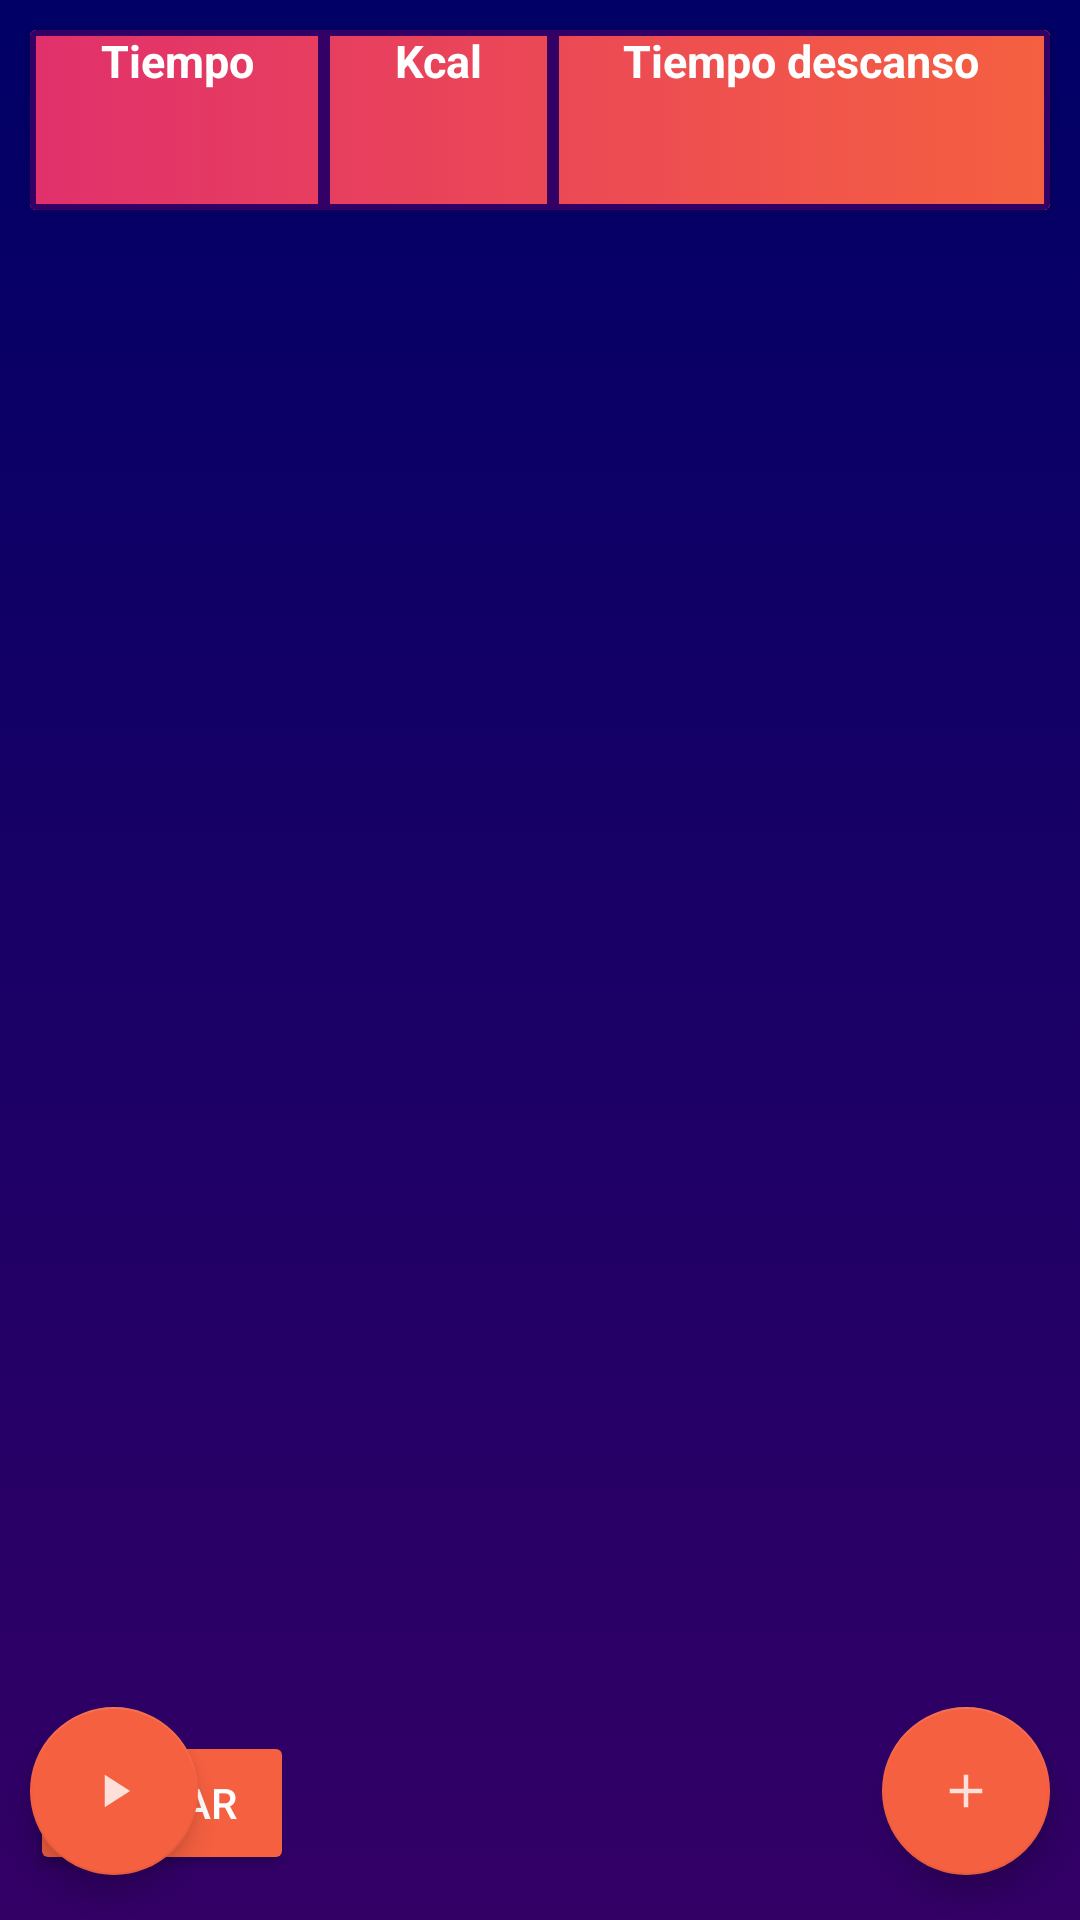

Here is an Android app screen rendered from its layout file. Give the layout XML and the strings, colors and styles it references.
<!-- AndroidManifest.xml: application theme Theme.Proyecto_TFG_FrontEnd -->
<!-- res/layout/activity_rutina.xml -->
<?xml version="1.0" encoding="utf-8"?>
<RelativeLayout xmlns:android="http://schemas.android.com/apk/res/android"
    xmlns:app="http://schemas.android.com/apk/res-auto"
    xmlns:tools="http://schemas.android.com/tools"
    android:layout_width="match_parent"
    android:layout_height="match_parent"
    tools:context=".Actividades.Rutina"
    android:background="@drawable/gradient">

    <androidx.cardview.widget.CardView
        android:id="@+id/card"
        android:layout_alignParentTop="true"
        android:layout_alignParentLeft="true"
        android:layout_alignParentRight="true"
        android:layout_marginTop="10dp"
        android:layout_marginRight="10dp"
        android:layout_marginLeft="10dp"
        android:layout_width="match_parent"
        android:layout_height="wrap_content">
        <GridLayout
            android:background="@drawable/gradient_elementos"
            android:layout_height="wrap_content"
            android:layout_width="match_parent"
            android:id="@+id/idGrid"
            android:rowCount="1"
            android:columnCount="3">

            <LinearLayout
                android:background="@drawable/custom_gridlayout"
                android:layout_height="wrap_content"
                android:layout_width="wrap_content"
                android:orientation="vertical"
                android:layout_rowWeight="1"
                android:layout_columnWeight="1">
                <TextView
                    android:layout_width="match_parent"
                    android:textStyle="bold"
                    android:textSize="15dp"
                    android:gravity="center_horizontal"
                    android:textColor="@color/white"
                    android:layout_height="30dp"
                    android:text="Tiempo"/>
                <TextView
                    android:textSize="15dp"
                    android:gravity="center_horizontal"
                    android:textColor="@color/white"
                    android:id="@+id/tiempo"
                    android:layout_width="match_parent"
                    android:layout_height="30dp"
                    android:text=""/>
            </LinearLayout>
            <LinearLayout
                android:background="@drawable/custom_gridlayout"
                android:layout_height="wrap_content"
                android:layout_width="wrap_content"
                android:orientation="vertical"
                android:layout_rowWeight="1"
                android:layout_columnWeight="1">
                <TextView
                    android:layout_width="match_parent"
                    android:textStyle="bold"
                    android:textSize="15dp"
                    android:gravity="center_horizontal"
                    android:textColor="@color/white"
                    android:layout_height="30dp"
                    android:text="Kcal"/>
                <TextView
                    android:textSize="15dp"
                    android:gravity="center_horizontal"
                    android:textColor="@color/white"
                    android:id="@+id/Kcal"
                    android:layout_width="match_parent"
                    android:layout_height="30dp"
                    android:text=""/>
            </LinearLayout>
            <LinearLayout
                android:background="@drawable/custom_gridlayout"
                android:layout_height="wrap_content"
                android:layout_width="wrap_content"
                android:orientation="vertical"
                android:layout_rowWeight="1"
                android:layout_columnWeight="1">
                <TextView
                    android:layout_width="match_parent"
                    android:textStyle="bold"
                    android:textSize="15dp"
                    android:gravity="center_horizontal"
                    android:textColor="@color/white"
                    android:layout_height="30dp"
                    android:text="Tiempo descanso"/>
                <TextView
                    android:id="@+id/tiempo_descanso"
                    android:layout_width="match_parent"
                    android:textSize="15dp"
                    android:gravity="center_horizontal"
                    android:textColor="@color/white"
                    android:layout_height="30dp"
                    android:text=""/>
            </LinearLayout>
        </GridLayout>
    </androidx.cardview.widget.CardView>

    <androidx.recyclerview.widget.RecyclerView
        android:layout_marginTop="10dp"
        android:paddingLeft="10dp"
        android:paddingRight="10dp"
        android:id="@+id/lista_ejercicios_rutina"
        android:layout_width="match_parent"
        android:layout_height="match_parent"
        android:layout_below="@+id/card" />

    <com.google.android.material.floatingactionbutton.FloatingActionButton
        android:id="@+id/añadir_ejercicio_rutina"
        android:layout_width="wrap_content"
        android:layout_height="wrap_content"
        android:src="@drawable/ic_add"
        app:backgroundTint="@color/Naranja"
        android:layout_alignParentRight="true"
        android:layout_marginRight="10dp"
        android:layout_marginBottom="15dp"
        android:layout_alignParentBottom="true"/>

    <com.google.android.material.floatingactionbutton.FloatingActionButton
        android:id="@+id/empezar_rutina"
        android:layout_width="wrap_content"
        android:layout_height="wrap_content"
        android:layout_alignParentBottom="true"
        android:layout_alignParentLeft="true"
        app:backgroundTint="@color/Naranja"
        android:layout_marginLeft="10dp"
        android:layout_marginBottom="15dp"
        android:src="@drawable/ic_media_play"/>
    <Button
        android:id="@+id/copiar"
        android:layout_width="wrap_content"
        android:layout_height="wrap_content"
        android:text="Copiar"
        android:layout_marginLeft="10dp"
        android:layout_marginBottom="15dp"
        android:textColor="@color/white"
        android:backgroundTint="@color/Naranja"
        android:layout_alignParentBottom="true"/>
</RelativeLayout>
<!-- resources referenced by this layout -->
<resources>
  <color name="Naranja">#F56040</color>
  <color name="white">#FFFFFFFF</color>
  <!-- drawable custom_gridlayout (drawable) -->
  <?xml version="1.0" encoding="utf-8"?>
  <shape xmlns:android="http://schemas.android.com/apk/res/android">
      <stroke android:color="@color/Fondo_pantalla_bot" android:width="2dp"/>
  
  </shape>
  <!-- drawable gradient (drawable) -->
  <?xml version="1.0" encoding="UTF-8"?>
  <selector xmlns:android="http://schemas.android.com/apk/res/android">
      <item>
          <shape>
              <gradient
                  android:startColor="@color/Fondo_pantalla_bot"
                  android:endColor="@color/Fondo_pantalla_top"
                  android:angle="90" />
          </shape>
      </item>
  </selector>
  <!-- drawable gradient_elementos (drawable) -->
  <?xml version="1.0" encoding="UTF-8"?>
  <selector xmlns:android="http://schemas.android.com/apk/res/android">
      <item>
          <shape>
              <gradient
                  android:startColor="@color/Rosa_fuxia"
                  android:endColor="@color/Naranja"
                  android:angle="0" />
          </shape>
      </item>
  </selector>
  <!-- drawable ic_add (drawable-anydpi) -->
  <vector xmlns:android="http://schemas.android.com/apk/res/android"
      android:width="24dp"
      android:height="24dp"
      android:viewportWidth="24"
      android:viewportHeight="24"
      android:tint="#0000FF"
      android:alpha="0.8">
    <group android:scaleX="0.7692308"
        android:scaleY="0.7692308"
        android:translateX="2.7692308"
        android:translateY="2.7692308">
      <path
          android:fillColor="@android:color/white"
          android:pathData="M19,13h-6v6h-2v-6H5v-2h6V5h2v6h6v2z"/>
    </group>
  </vector>
  <!-- drawable ic_media_play (drawable-anydpi) -->
  <vector xmlns:android="http://schemas.android.com/apk/res/android"
      android:width="24dp"
      android:height="24dp"
      android:viewportWidth="24"
      android:viewportHeight="24"
      android:tint="#000000"
      android:alpha="0.8">
    <group android:scaleX="0.7692308"
        android:scaleY="0.7692308"
        android:translateX="2.7692308"
        android:translateY="2.7692308">
      <path
          android:fillColor="@android:color/white"
          android:pathData="M8,5v14l11,-7z"/>
    </group>
  </vector>
  <style name="Theme.Proyecto_TFG_FrontEnd" parent="Theme.MaterialComponents.DayNight.DarkActionBar">
          
          <item name="colorPrimary">@drawable/gradient_elementos</item>
          <item name="colorPrimaryVariant">@drawable/gradient_elementos</item>
          <item name="colorOnPrimary">@drawable/gradient_elementos</item>
          
          <item name="colorSecondary">@color/white</item>
          <item name="colorSecondaryVariant">@color/white</item>
          <item name="colorOnSecondary">@color/white</item>
          
          <item name="android:statusBarColor" tools:targetApi="l">@color/black</item>
          
      </style>
  <color name="Fondo_pantalla_bot">#330066</color>
  <color name="Fondo_pantalla_top">#000066</color>
  <color name="Rosa_fuxia">#E1306C</color>
  <color name="black">#FF000000</color>
</resources>
